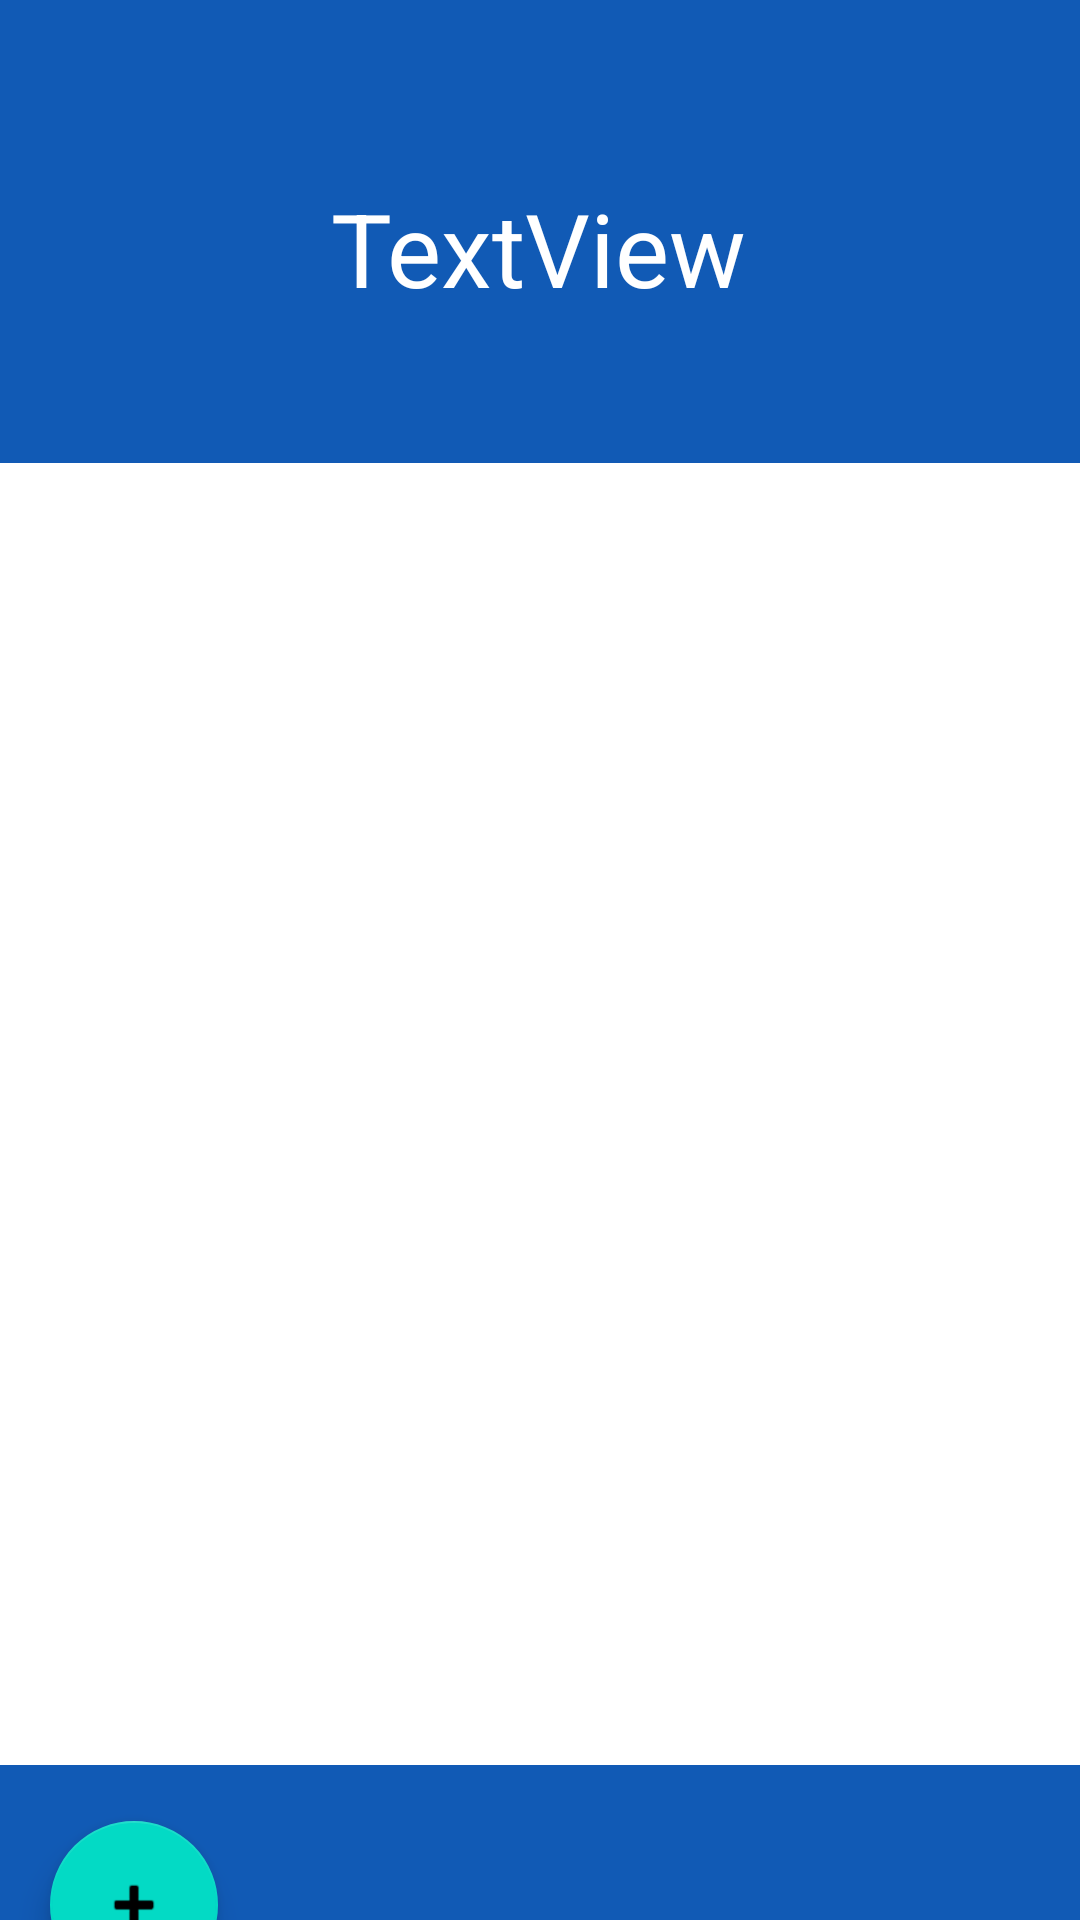

This screen was rendered from an Android layout file. Write that file and the resources it references.
<!-- AndroidManifest.xml: application theme Theme.Loginv1 -->
<!-- res/layout/activity_principal.xml -->
<?xml version="1.0" encoding="utf-8"?>
<androidx.constraintlayout.widget.ConstraintLayout xmlns:android="http://schemas.android.com/apk/res/android"
    xmlns:app="http://schemas.android.com/apk/res-auto"
    xmlns:tools="http://schemas.android.com/tools"
    android:layout_width="match_parent"
    android:layout_height="match_parent"
    android:background="#115AB5"
    android:backgroundTint="#115AB5"
    tools:context=".PrincipalActivity">

    <TextView
        android:id="@+id/txv.User"
        android:layout_width="wrap_content"
        android:layout_height="wrap_content"
        android:layout_marginStart="176dp"
        android:layout_marginTop="60dp"
        android:layout_marginEnd="177dp"
        android:text="TextView"
        android:textColor="#FFFFFF"
        android:textSize="34sp"
        app:layout_constraintEnd_toEndOf="parent"
        app:layout_constraintStart_toStartOf="parent"
        app:layout_constraintTop_toTopOf="parent" />

    <com.google.android.material.floatingactionbutton.FloatingActionButton
        android:id="@+id/btn_AddItem"
        android:layout_width="wrap_content"
        android:layout_height="wrap_content"
        android:layout_marginStart="42dp"
        android:layout_marginTop="607dp"
        android:layout_marginEnd="313dp"
        android:clickable="true"
        app:layout_constraintEnd_toEndOf="parent"
        app:layout_constraintStart_toStartOf="parent"
        app:layout_constraintTop_toTopOf="parent"
        app:srcCompat="@android:drawable/ic_input_add" />

    <ScrollView
        android:id="@+id/vw_Lista"
        android:layout_width="364dp"
        android:layout_height="434dp"
        android:layout_marginStart="24dp"
        android:layout_marginTop="49dp"
        android:layout_marginEnd="24dp"
        android:background="#FFFFFF"
        android:backgroundTint="#FFFFFF"
        app:layout_constraintEnd_toEndOf="parent"
        app:layout_constraintStart_toStartOf="parent"
        app:layout_constraintTop_toBottomOf="@+id/txv.User">

        <LinearLayout
            android:layout_width="match_parent"
            android:layout_height="wrap_content"
            android:orientation="vertical" />
    </ScrollView>
</androidx.constraintlayout.widget.ConstraintLayout>
<!-- resources referenced by this layout -->
<resources>
  <style name="Theme.Loginv1" parent="Theme.MaterialComponents.DayNight.NoActionBar">
          
          <item name="colorPrimary">@color/purple_500</item>
          <item name="colorPrimaryVariant">@color/purple_700</item>
          <item name="colorOnPrimary">@color/white</item>
          
          <item name="colorSecondary">@color/teal_200</item>
          <item name="colorSecondaryVariant">@color/teal_700</item>
          <item name="colorOnSecondary">@color/black</item>
          
          <item name="android:statusBarColor" tools:targetApi="l">?attr/colorPrimaryVariant</item>
          
      </style>
  <!-- not gathered from this repository: default colours our renderer supplied (Android Studio template values) -->
  <color name="purple_500">#FF6200EE</color>
  <color name="purple_700">#FF3700B3</color>
  <color name="teal_200">#FF03DAC5</color>
  <color name="teal_700">#FF018786</color>
  <color name="black">#FF000000</color>
  <color name="white">#FFFFFFFF</color>
</resources>
